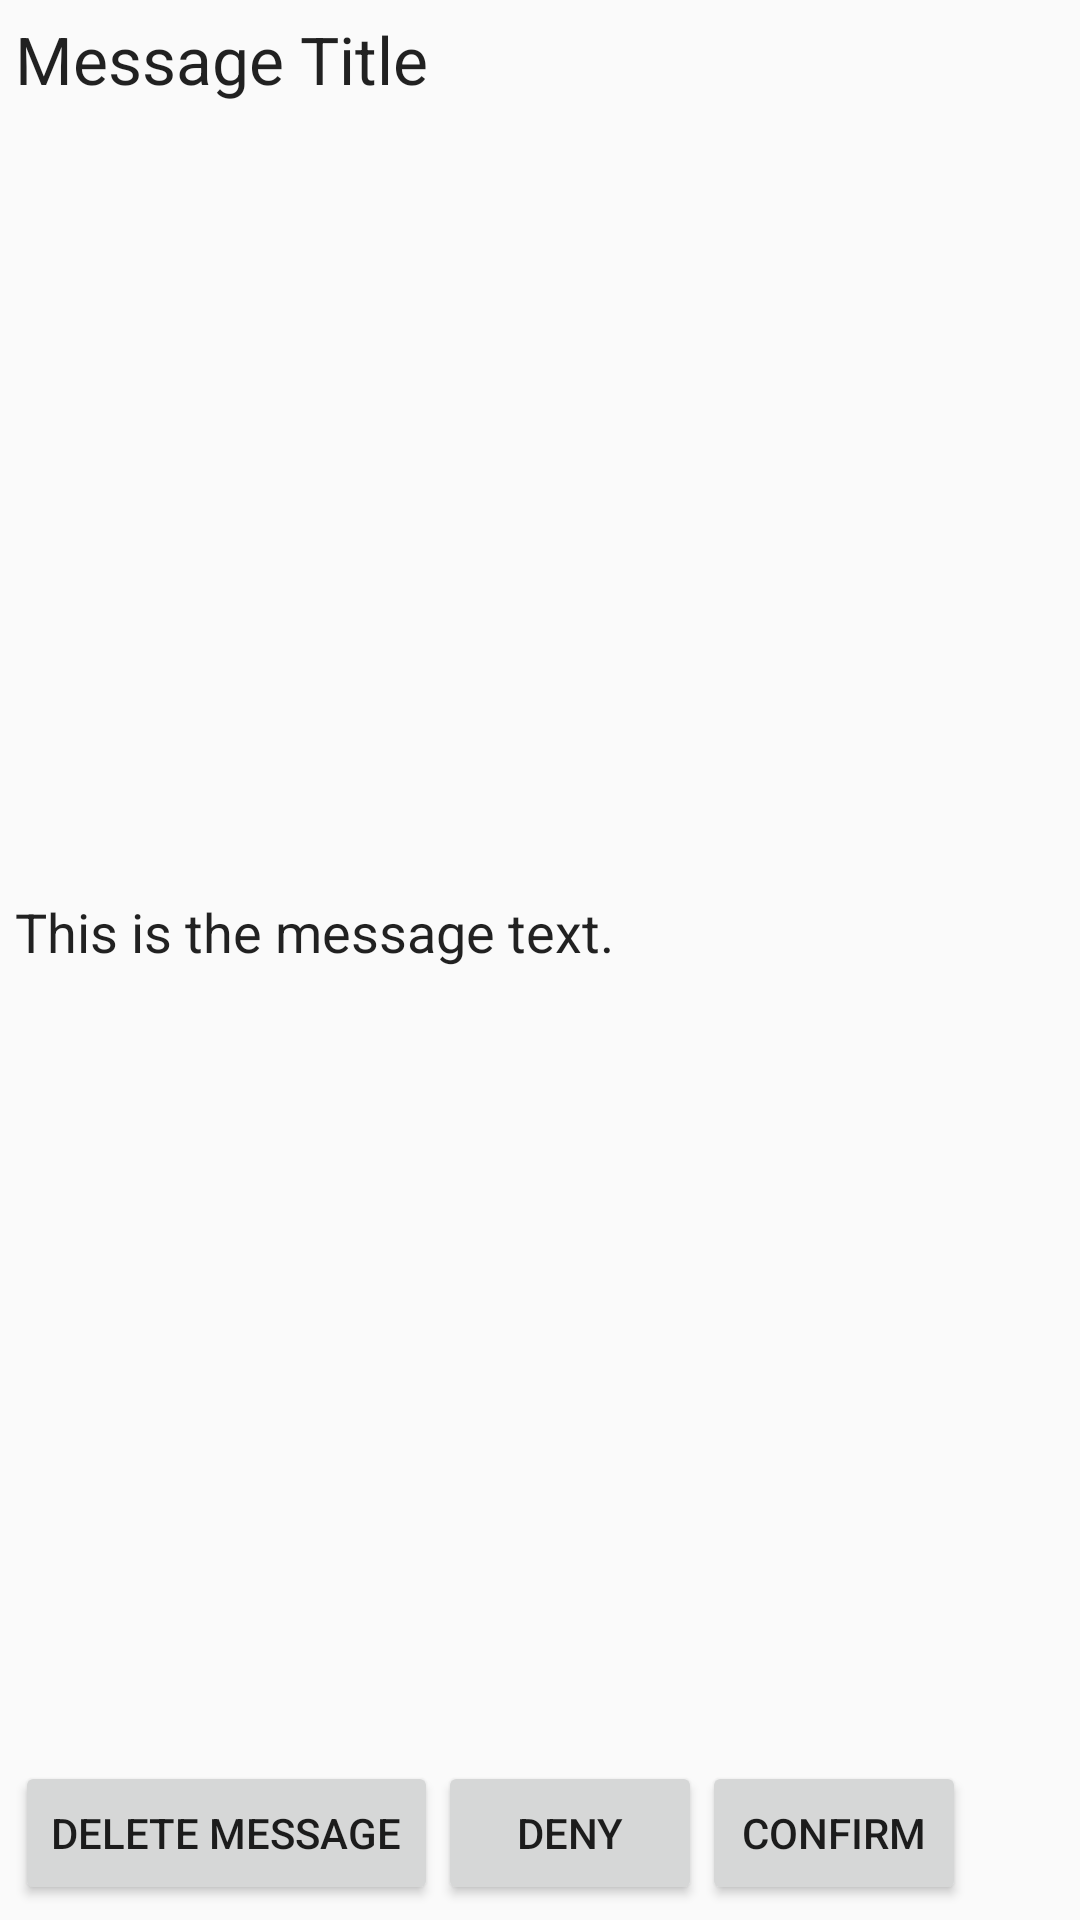

Produce the Android XML layout that renders to this screen, including the resource entries it uses.
<!-- AndroidManifest.xml: application theme AppTheme -->
<!-- res/layout/custom_row_messages.xml -->
<?xml version="1.0" encoding="utf-8"?>
<LinearLayout xmlns:android="http://schemas.android.com/apk/res/android"
    android:layout_width="match_parent"
    android:layout_height="match_parent"
    android:descendantFocusability="blocksDescendants"
    android:orientation="vertical">

    <TextView
        android:id="@+id/textViewMessageTitle"
        android:layout_width="match_parent"
        android:layout_height="wrap_content"
        android:layout_margin="5dp"
        android:layout_weight="1"
        android:text="Message Title"
        android:textAppearance="?android:attr/textAppearanceLarge" />

    <TextView
        android:id="@+id/textViewMessage"
        android:layout_width="match_parent"
        android:layout_height="wrap_content"
        android:layout_margin="5dp"
        android:layout_weight="1"
        android:text="This is the message text."
        android:textAppearance="?android:attr/textAppearanceLarge"
        android:textSize="18sp" />

    <LinearLayout
        android:layout_width="wrap_content"
        android:layout_height="wrap_content"
        android:layout_margin="5dp"
        android:gravity="center"
        android:orientation="horizontal">

        <Button
            android:id="@+id/buttonDeleteMessage"
            android:layout_width="wrap_content"
            android:layout_height="wrap_content"
            android:layout_weight="1"
            android:text="Delete Message" />

        <Button
            android:id="@+id/buttonDenyRequest"
            android:layout_width="wrap_content"
            android:layout_height="wrap_content"
            android:layout_weight="1"
            android:text="Deny" />

        <Button
            android:id="@+id/buttonConfirmRequest"
            android:layout_width="wrap_content"
            android:layout_height="wrap_content"
            android:layout_weight="1"
            android:text="Confirm" />
    </LinearLayout>

</LinearLayout>
<!-- resources referenced by this layout -->
<resources>
  <style name="AppTheme" parent="Theme.AppCompat.Light.DarkActionBar">
          
          <item name="colorPrimary">@color/colorPrimary</item>
          <item name="colorPrimaryDark">@color/colorPrimaryDark</item>
          <item name="colorAccent">@color/colorAccent</item>
      </style>
  <color name="colorPrimary">#03a9f4</color>
  <color name="colorPrimaryDark">#0288d1</color>
  <color name="colorAccent">#FF9800</color>
</resources>
